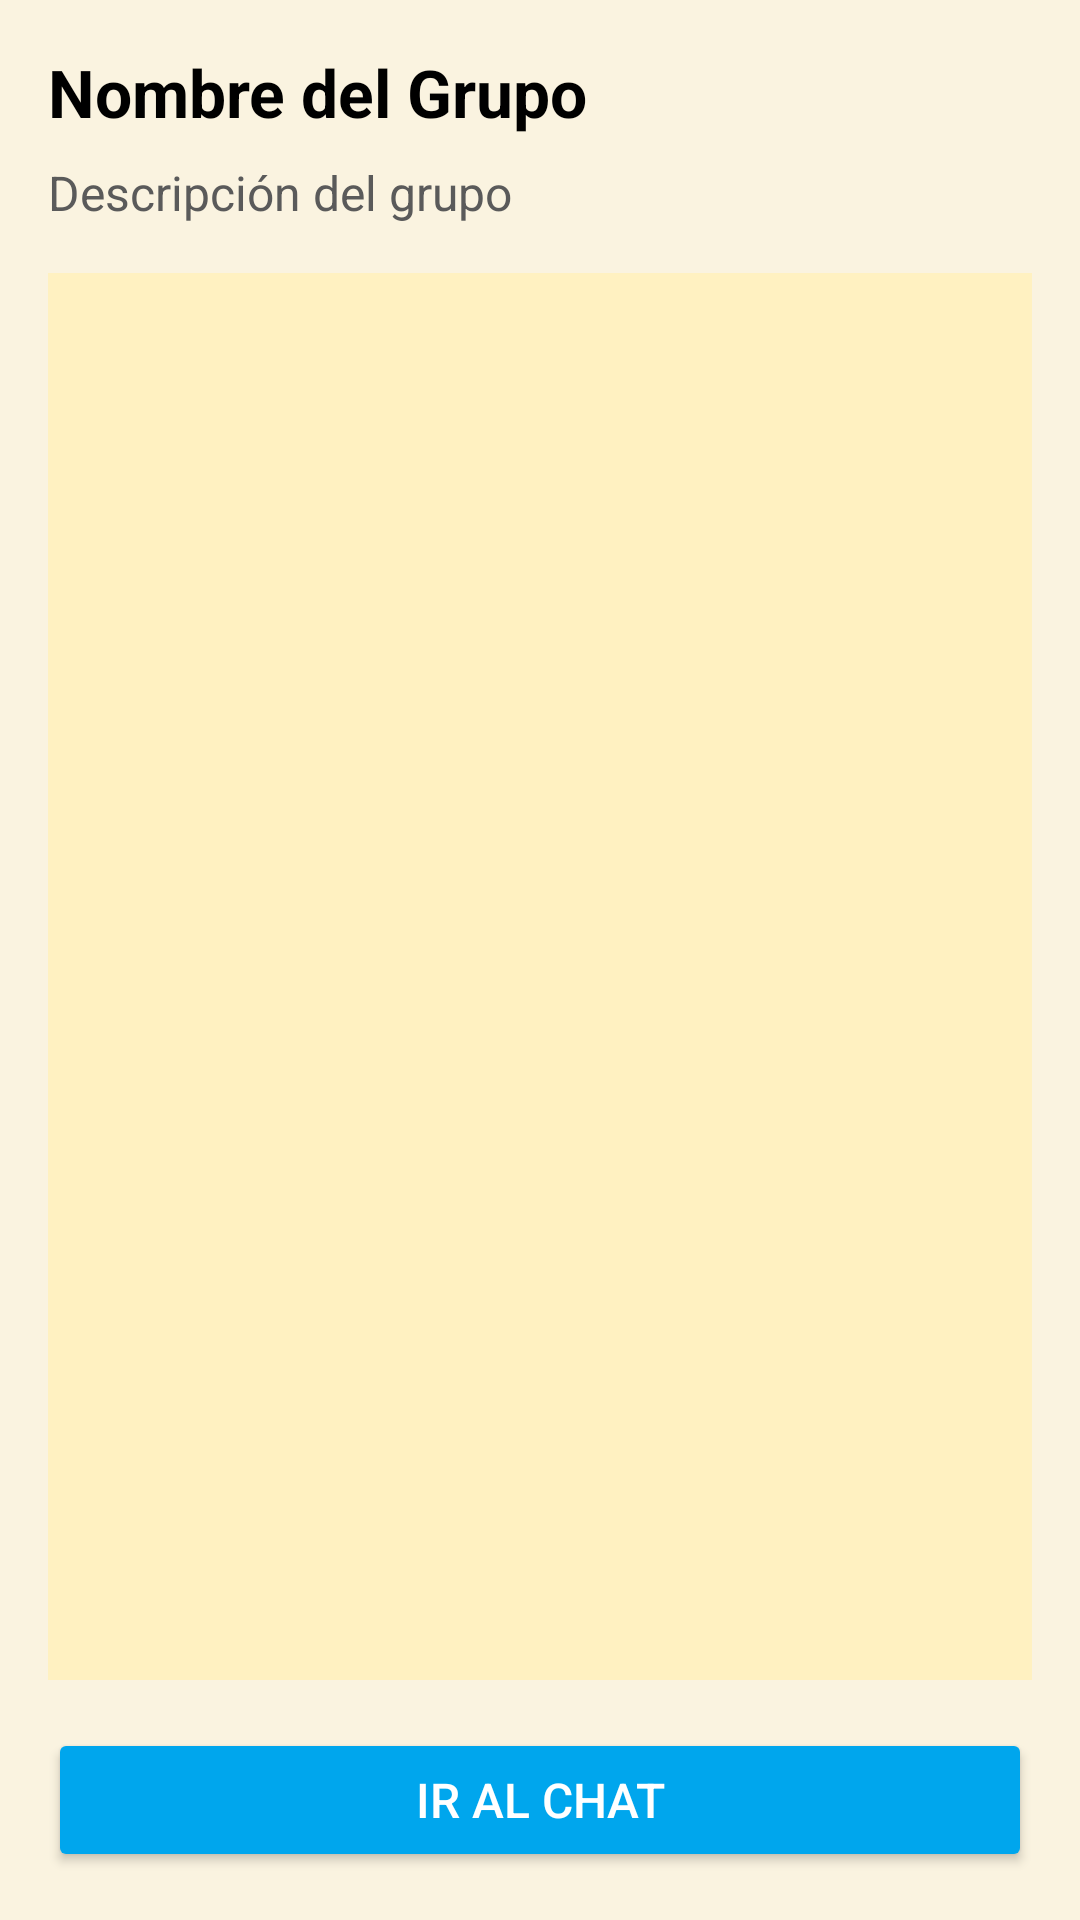

Reconstruct the res/layout file that produces this screen, plus the resources it refers to.
<!-- AndroidManifest.xml: application theme Theme.TravelMate -->
<!-- res/layout/activity_group_details.xml -->
<LinearLayout xmlns:android="http://schemas.android.com/apk/res/android"
    android:orientation="vertical"
    android:layout_width="match_parent"
    android:layout_height="match_parent"
    android:padding="16dp"
    android:background="@color/background_color">

    
    <TextView
        android:id="@+id/tvGroupName"
        android:layout_width="wrap_content"
        android:layout_height="wrap_content"
        android:text="Nombre del Grupo"
        android:textSize="22sp"
        android:textStyle="bold"
        android:textColor="@color/text_primary"
        android:layout_marginBottom="8dp" />

    
    <TextView
        android:id="@+id/tvGroupDescription"
        android:layout_width="match_parent"
        android:layout_height="wrap_content"
        android:text="Descripción del grupo"
        android:textSize="16sp"
        android:textColor="@color/text_secondary"
        android:layout_marginBottom="16dp" />

    
    <androidx.recyclerview.widget.RecyclerView
        android:id="@+id/recyclerViewGroupMembers"
        android:layout_width="match_parent"
        android:layout_height="0dp"
        android:layout_weight="1"
        android:background="@color/card_background_color"
        android:padding="8dp"
        android:scrollbars="vertical" />

    
    <Button
        android:id="@+id/btnOpenChat"
        android:layout_width="match_parent"
        android:layout_height="wrap_content"
        android:text="Ir al Chat"
        android:textSize="16sp"
        android:textColor="@color/white"
        android:backgroundTint="@color/button_primary"
        android:paddingVertical="12dp"
        android:elevation="4dp"
        android:layout_marginTop="16dp" />
</LinearLayout>
<!-- resources referenced by this layout -->
<resources>
  <color name="background_color">#FAF3E0</color>
  <color name="button_primary">#00A6ED</color>
  <color name="card_background_color">#FFF1C1</color>
  <color name="text_primary">#000000</color>
  <color name="text_secondary">#5A5A5A</color>
  <color name="white">#FFFFFF</color>
  <style name="Theme.TravelMate" parent="Theme.MaterialComponents.DayNight.NoActionBar">
          
          <item name="colorPrimary">@color/purple_500</item>
          <item name="colorPrimaryDark">@color/purple_700</item>
          <item name="colorAccent">@color/teal_200</item>
          <item name="colorOnPrimary">@android:color/white</item>
  
          
          <item name="android:windowBackground">@color/beige</item>
  
  
          
          <item name="windowActionBar">false</item>
          <item name="windowNoTitle">true</item>
  
          
          <item name="materialButtonStyle">@style/Widget.MaterialComponents.Button</item>
          <item name="android:textViewStyle">@style/Widget.MaterialComponents.TextView</item>
      </style>
  <color name="purple_500">#00A6ED</color>
  <color name="purple_700">#005A9E</color>
  <color name="teal_200">#03DAC5</color>
  <color name="beige">#FFF1C1</color>
</resources>
